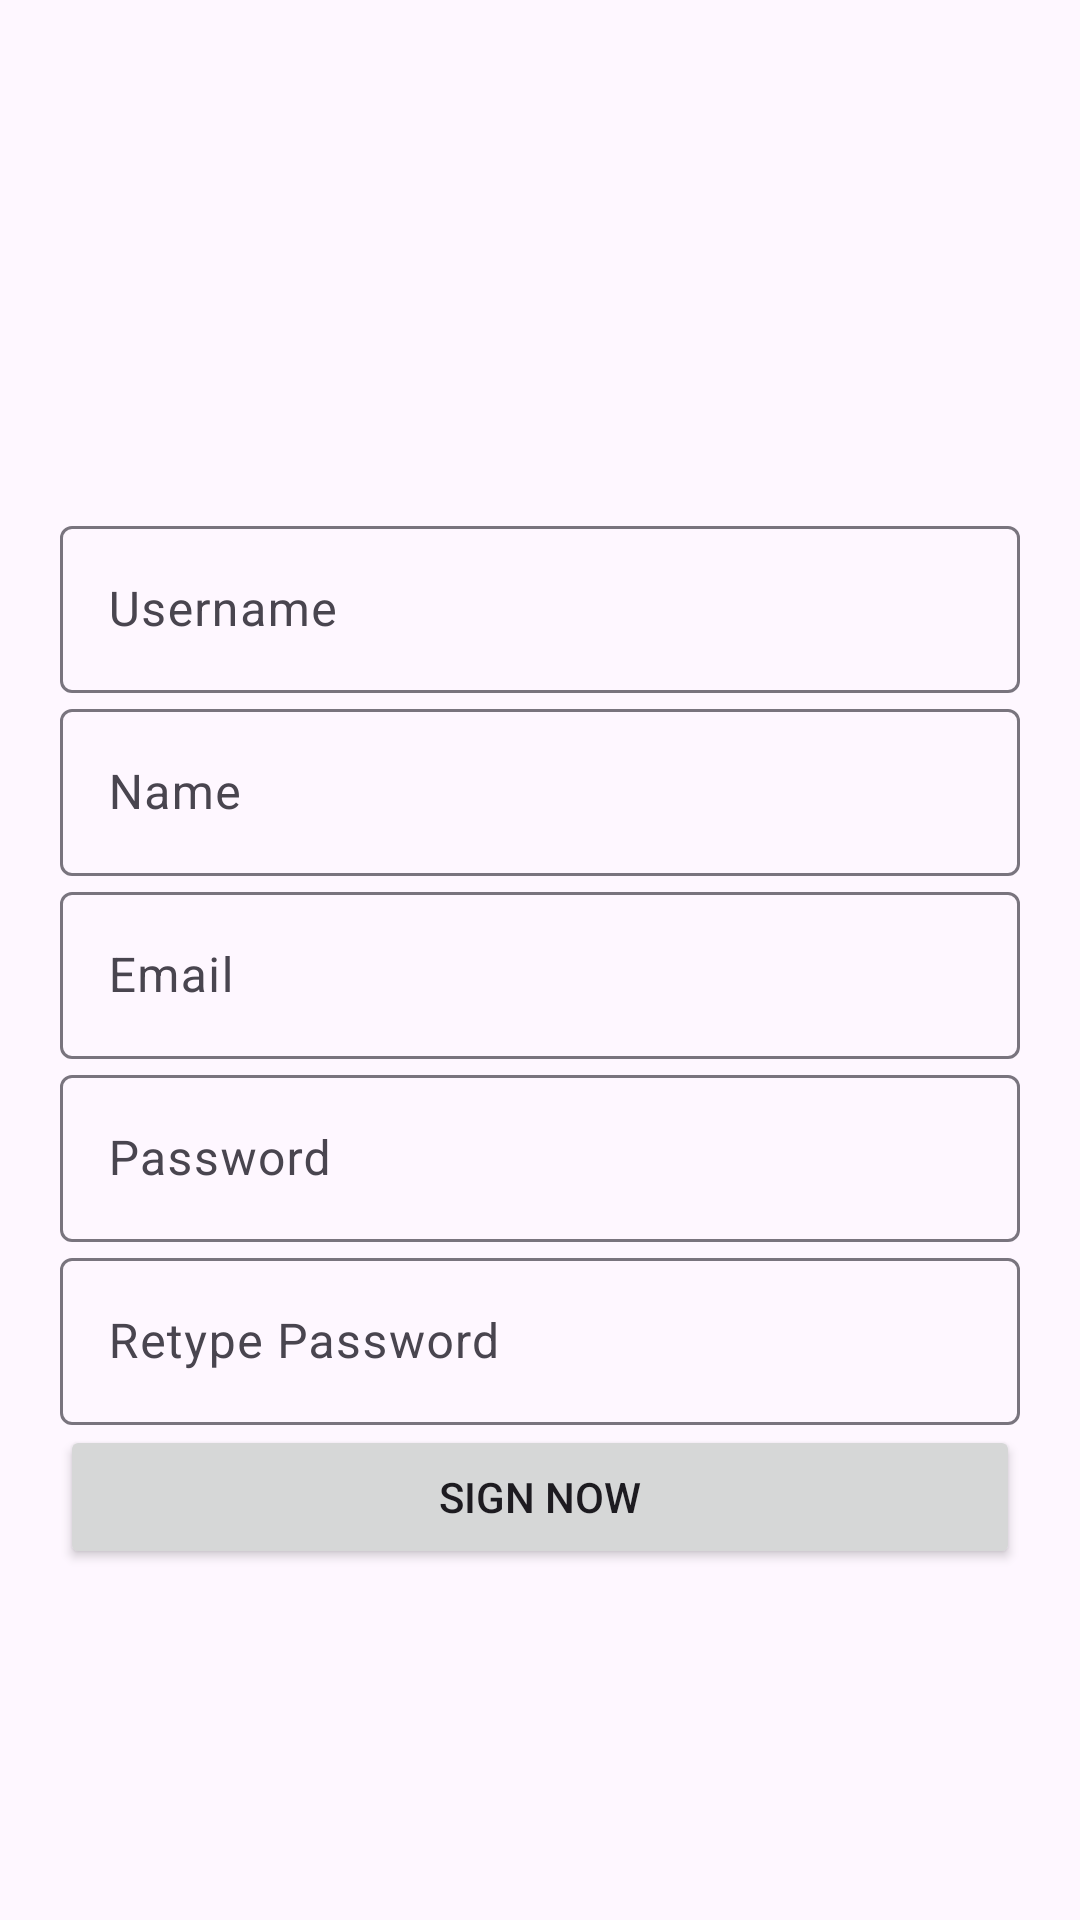

Here is an Android app screen rendered from its layout file. Give the layout XML and the strings, colors and styles it references.
<!-- AndroidManifest.xml: application theme Theme.CarModels -->
<!-- res/layout/activity_signup.xml -->
<?xml version="1.0" encoding="utf-8"?>
<RelativeLayout xmlns:android="http://schemas.android.com/apk/res/android"
    xmlns:app="http://schemas.android.com/apk/res-auto"
    xmlns:tools="http://schemas.android.com/tools"
    android:layout_width="match_parent"
    android:layout_height="match_parent"
    tools:context=".Signup">

    <ScrollView
        android:layout_width="match_parent"
        android:layout_height="match_parent">

        <LinearLayout
            android:paddingBottom="50dp"
            android:layout_width="match_parent"
            android:layout_height="wrap_content"
            android:layout_margin="20dp"
            android:orientation="vertical">

            <ImageView
                android:id="@+id/imgUserProfile"
                android:layout_width="150dp"
                android:layout_height="150dp"
                android:layout_gravity="center_horizontal|center_vertical"
                app:srcCompat="@drawable/model" />

            <com.google.android.material.textfield.TextInputLayout
                android:layout_width="match_parent"
                android:layout_height="match_parent">

                <com.google.android.material.textfield.TextInputEditText
                    android:id="@+id/txtUserName"
                    android:layout_width="match_parent"
                    android:layout_height="wrap_content"
                    android:hint="Username" />
            </com.google.android.material.textfield.TextInputLayout>

            <com.google.android.material.textfield.TextInputLayout
                android:layout_width="match_parent"
                android:layout_height="match_parent">

                <com.google.android.material.textfield.TextInputEditText
                    android:id="@+id/txtName"
                    android:layout_width="match_parent"
                    android:layout_height="wrap_content"
                    android:hint="Name" />
            </com.google.android.material.textfield.TextInputLayout>

            <com.google.android.material.textfield.TextInputLayout
                android:layout_width="match_parent"
                android:layout_height="match_parent">

                <com.google.android.material.textfield.TextInputEditText
                    android:id="@+id/txtEmail"
                    android:layout_width="match_parent"
                    android:layout_height="wrap_content"
                    android:hint="Email" />
            </com.google.android.material.textfield.TextInputLayout>

            <com.google.android.material.textfield.TextInputLayout
                android:layout_width="match_parent"
                android:layout_height="match_parent">

                <com.google.android.material.textfield.TextInputEditText
                    android:id="@+id/txtPassword"
                    android:layout_width="match_parent"
                    android:layout_height="wrap_content"
                    android:hint="Password"
                    android:inputType="textPassword" />
            </com.google.android.material.textfield.TextInputLayout>

            <com.google.android.material.textfield.TextInputLayout
                android:layout_width="match_parent"
                android:layout_height="match_parent">

                <com.google.android.material.textfield.TextInputEditText
                    android:id="@+id/txtRetypePassword"
                    android:layout_width="match_parent"
                    android:layout_height="wrap_content"
                    android:hint="Retype Password"
                    android:inputType="textPassword" />
            </com.google.android.material.textfield.TextInputLayout>

            <Button
                android:id="@+id/btnSignNow"
                android:layout_width="match_parent"
                android:layout_height="wrap_content"
                android:text="Sign Now" />
        </LinearLayout>
    </ScrollView>
</RelativeLayout>
<!-- resources referenced by this layout -->
<resources>
  <style name="Theme.CarModels" parent="Base.Theme.CarModels" />
  <style name="Base.Theme.CarModels" parent="Theme.Material3.DayNight.NoActionBar">
          
          
      </style>
</resources>
